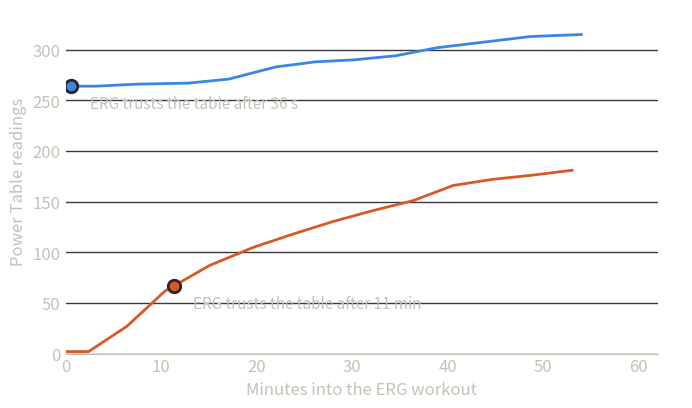

Python code for this plot: (Note: this script raises an exception after producing the figure.)
"""Draws images/calibration-saved-table.svg for getting-started/calibration.md.

Data: Power Table saves and trust events from two ERG rides analyzed in
smartspin2k-tools/rides (metrics.json -> table.saves, table.trust_events).
  2026-09-29: saved table loaded at power-on (264 readings), ERG started 02:39.
  2026-10-01: table reset before the ride (2 readings), ERG started 09:05.
Times are minutes after the ERG workout started.
"""
import matplotlib

matplotlib.use("Agg")
import matplotlib.pyplot as plt


def mins(clock, start):
    m, s = map(int, clock.split(":"))
    sm, ss = map(int, start.split(":"))
    return (m * 60 + s - sm * 60 - ss) / 60


SAVED = ("02:39", [("02:39", 264), ("05:50", 264), ("10:12", 266), ("15:31", 267), ("19:45", 271),
                   ("24:40", 283), ("28:49", 288), ("32:51", 290), ("37:13", 294), ("41:35", 302),
                   ("46:55", 308), ("51:19", 313), ("56:42", 315)], "03:15")
EMPTY = ("09:05", [("09:05", 2), ("11:30", 2), ("15:31", 27), ("19:32", 62), ("24:10", 87),
                   ("28:47", 105), ("32:55", 118), ("36:58", 130), ("41:13", 141), ("45:29", 151),
                   ("49:42", 166), ("53:48", 172), ("57:50", 176), ("62:10", 181)], "20:25")

TEXT, TEXT2, GRID = "#ffffff", "#c3c2b7", "#3a393f"
BLUE, ORANGE = "#3987e5", "#d95926"

plt.rcParams.update({"font.family": "sans-serif", "font.size": 12, "svg.fonttype": "none"})
fig, ax = plt.subplots(figsize=(8, 4.2))
fig.patch.set_alpha(0)
ax.set_facecolor("none")


def plot(ride, color, label):
    start, saves, trusted = ride
    xs = [mins(c, start) for c, _ in saves]
    ys = [r for _, r in saves]
    ax.plot(xs, ys, color=color, lw=2, solid_capstyle="round")
    tx = mins(trusted, start)
    ty = next(y0 + (y1 - y0) * (tx - x0) / (x1 - x0)
              for x0, y0, x1, y1 in zip(xs, ys, xs[1:], ys[1:]) if x0 <= tx <= x1)
    ax.plot(tx, ty, "o", ms=9, color=color, mec="#27262b", mew=2, zorder=3)
    ax.text(xs[-1] + 1, ys[-1], label, color=TEXT, va="center", fontsize=12)
    return tx, ty


tx, ty = plot(SAVED, BLUE, "Saved table")
ax.text(tx + 2, ty - 22, f"ERG trusts the table after {tx * 60:.0f} s", color=TEXT2, fontsize=11)
tx, ty = plot(EMPTY, ORANGE, "Empty table")
ax.text(tx + 2, ty - 22, f"ERG trusts the table after {tx:.0f} min", color=TEXT2, fontsize=11)

ax.set_xlim(0, 62)
ax.set_ylim(0, 340)
ax.set_xlabel("Minutes into the ERG workout", color=TEXT2)
ax.set_ylabel("Power Table readings", color=TEXT2)
ax.grid(axis="y", color=GRID, lw=1)
ax.tick_params(colors=TEXT2, length=0)
for side in ("top", "right", "left"):
    ax.spines[side].set_visible(False)
ax.spines["bottom"].set_color(TEXT2)
fig.subplots_adjust(left=0.1, right=0.84, top=0.96, bottom=0.14)
fig.savefig("images/calibration-saved-table.svg")
